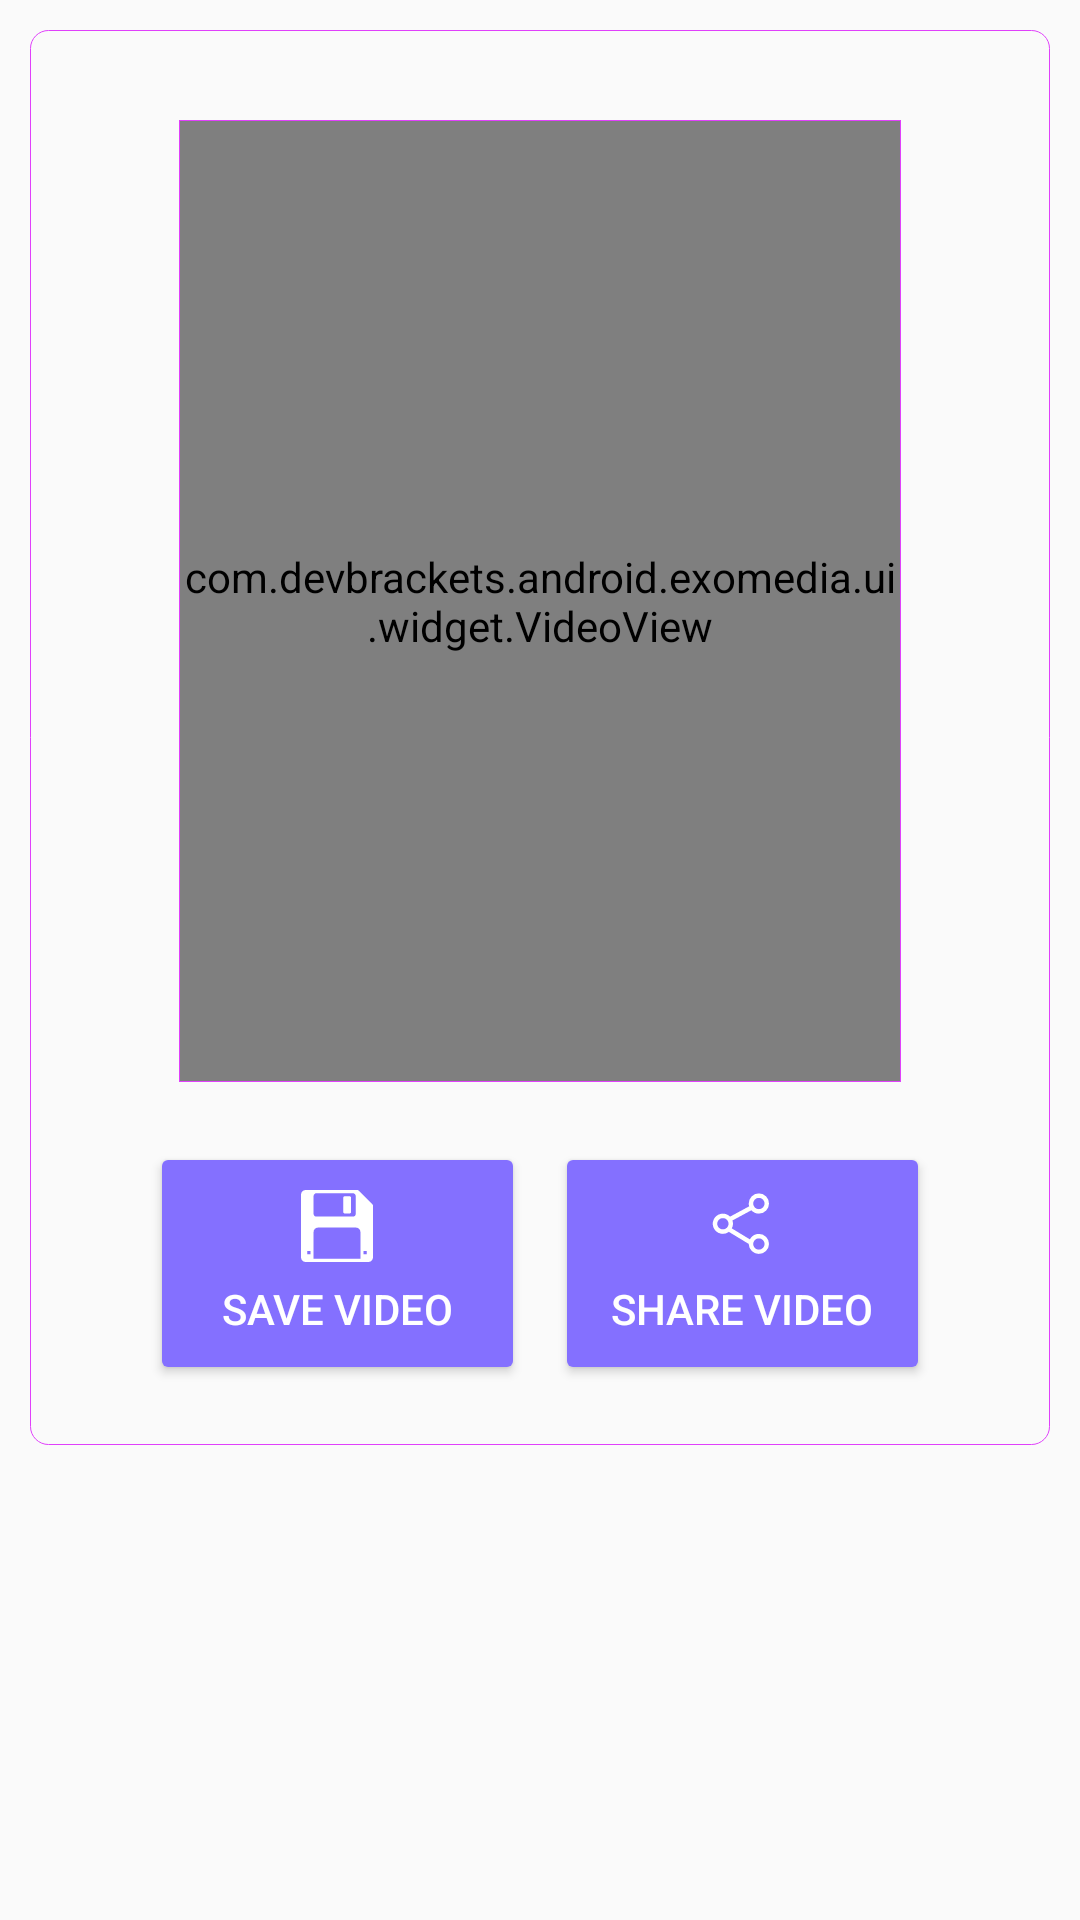

Produce the Android XML layout that renders to this screen, including the resource entries it uses.
<!-- AndroidManifest.xml: application theme AppTheme -->
<!-- res/layout/activity_video_result.xml -->
<?xml version="1.0" encoding="utf-8"?>
<ScrollView xmlns:android="http://schemas.android.com/apk/res/android"
    xmlns:app="http://schemas.android.com/apk/res-auto"
    android:layout_width="match_parent"
    android:layout_height="match_parent">

    <LinearLayout
        android:layout_width="match_parent"
        android:layout_height="wrap_content"
        android:layout_margin="10dp"
        android:background="@drawable/back_rect_round"
        android:gravity="center_horizontal"
        android:orientation="vertical"
        android:padding="20dp">

        <FrameLayout
            android:layout_width="wrap_content"
            android:layout_height="wrap_content"
            android:layout_marginTop="10dp"
            android:background="@drawable/back_rectangle"
            android:padding="1px">

            <com.devbrackets.android.exomedia.ui.widget.VideoView
                android:id="@+id/exo_video_view"
                android:layout_width="240dp"
                android:layout_height="320dp"
                app:useDefaultControls="true" />
        </FrameLayout>

        <LinearLayout
            android:layout_width="260dp"
            android:layout_height="wrap_content"
            android:layout_marginTop="20dp"
            android:orientation="horizontal">

            <androidx.appcompat.widget.AppCompatButton
                android:id="@+id/save_button"
                android:layout_width="0dp"
                android:layout_height="wrap_content"
                android:layout_weight="1"
                android:drawableTop="@drawable/ic_save"
                android:text="@string/save_video"
                android:theme="@style/AppTheme.IconButton" />

            <androidx.appcompat.widget.AppCompatButton
                android:id="@+id/share_button"
                android:layout_width="0dp"
                android:layout_height="wrap_content"
                android:layout_marginLeft="10dp"
                android:layout_weight="1"
                android:drawableTop="@drawable/ic_share"
                android:text="@string/share_video"
                android:theme="@style/AppTheme.IconButton" />
        </LinearLayout>
    </LinearLayout>
</ScrollView>
<!-- resources referenced by this layout -->
<resources>
  <!-- drawable back_rect_round (drawable) -->
  <?xml version="1.0" encoding="utf-8"?>
  <shape xmlns:android="http://schemas.android.com/apk/res/android">
      <corners android:radius="6dp" />
      <stroke
          android:width="1px"
          android:color="@color/colorAccent" />
  </shape>
  <!-- drawable back_rectangle (drawable) -->
  <?xml version="1.0" encoding="utf-8"?>
  <shape xmlns:android="http://schemas.android.com/apk/res/android"
      android:shape="rectangle"
      android:useLevel="false">
      <stroke
          android:width="1px"
          android:color="@color/colorAccent" />
      <solid android:color="#f6f6f6" />
  </shape>
  <!-- drawable ic_save (drawable) -->
  <vector android:height="24dp" android:viewportHeight="1024"
      android:viewportWidth="1024" android:width="24dp" xmlns:android="http://schemas.android.com/apk/res/android">
      <path android:fillColor="#ffffff" android:pathData="M66.79,0A66.91,66.91 0,0 0,0 66.79v890.43A66.91,66.91 0,0 0,66.79 1024h890.43A66.91,66.91 0,0 0,1024 957.21L1024,222.62c0,-5.92 -2.09,-11.84 -6.27,-16.02L817.4,6.27A22.63,22.63 0,0 0,801.38 0L66.79,0zM222.62,44.53h512c24.51,0 44.5,19.99 44.5,44.52v244.86a44.58,44.58 0,0 1,-44.5 44.52h-512a44.58,44.58 0,0 1,-44.52 -44.52L178.09,89.05c0,-24.53 19.99,-44.52 44.52,-44.52zM623.31,89.05c-12.35,0 -22.26,9.91 -22.26,22.26v200.33c0,12.35 9.91,22.26 22.26,22.26h66.79c12.35,0 22.26,-9.91 22.26,-22.26L712.35,111.31c0,-12.35 -9.91,-22.26 -22.26,-22.26h-66.79zM240.7,534.96h542.6a62.05,62.05 0,0 1,61.91 61.91v382.61L178.79,979.48L178.79,596.87a62.05,62.05 0,0 1,61.91 -61.91zM89.05,868.17h44.52v44.52L89.05,912.69v-44.52zM890.43,868.17h44.52v44.52h-44.52v-44.52z"/>
  </vector>
  <!-- drawable ic_share (drawable) -->
  <vector android:height="24dp" android:viewportHeight="1024"
      android:viewportWidth="1024" android:width="24dp" xmlns:android="http://schemas.android.com/apk/res/android">
      <path android:fillColor="#ffffff" android:pathData="M751.97,624.1c-55.68,0 -103.46,31.97 -127.39,78.24l-257.22,-156.29a142.37,142.37 0,0 0,16.74 -66.02c0,-16.35 -3.33,-31.78 -8.32,-46.43L645.28,288a143.1,143.1 0,0 0,106.69 48.1,144 144,0 1,0 -144,-144c0,13.95 2.59,27.17 6.3,39.9l-271.84,146.85a144,144 0,1 0,-102.37 245.18,142.85 142.85,0 0,0 85.34,-28.58l282.66,171.74c0,0.32 -0.1,0.61 -0.1,0.86a144.03,144.03 0,0 0,288 0,143.97 143.97,0 0,0 -144,-143.97zM751.97,112.1c44.13,0 80,35.9 80,80s-35.87,80 -80,80 -80,-35.9 -80,-80 35.87,-80 80,-80zM240.06,560.03c-44.1,0 -80,-35.9 -80,-80s35.9,-80 80,-80 80,35.9 80,80 -35.87,80 -80,80zM751.97,848.1c-44.13,0 -80,-35.87 -80,-80s35.87,-80 80,-80 80,35.87 80,80 -35.87,80 -80,80z"/>
  </vector>
  <string name="save_video">Save Video</string>
  <string name="share_video">Share Video</string>
  <style name="AppTheme.IconButton" parent="AppTheme.Button">
          <item name="android:paddingTop">16dp</item>
          <item name="android:paddingBottom">16dp</item>
          <item name="android:drawablePadding">6dp</item>
      </style>
  <style name="AppTheme" parent="Theme.AppCompat.Light.DarkActionBar">
          
          <item name="colorPrimary">@color/colorPrimary</item>
          <item name="colorPrimaryDark">@color/colorPrimaryDark</item>
          <item name="colorAccent">@color/colorAccent</item>
      </style>
  <color name="colorAccent">#e040fb</color>
  <style name="AppTheme.Button" parent="Widget.AppCompat.Button.Colored">
          <item name="colorButtonNormal">@color/button_color</item>
          <item name="android:textColor">@android:color/white</item>
      </style>
  <color name="colorPrimary">#ff5722</color>
  <color name="colorPrimaryDark">#e64a19</color>
  <color name="button_color">#8470FF</color>
</resources>
